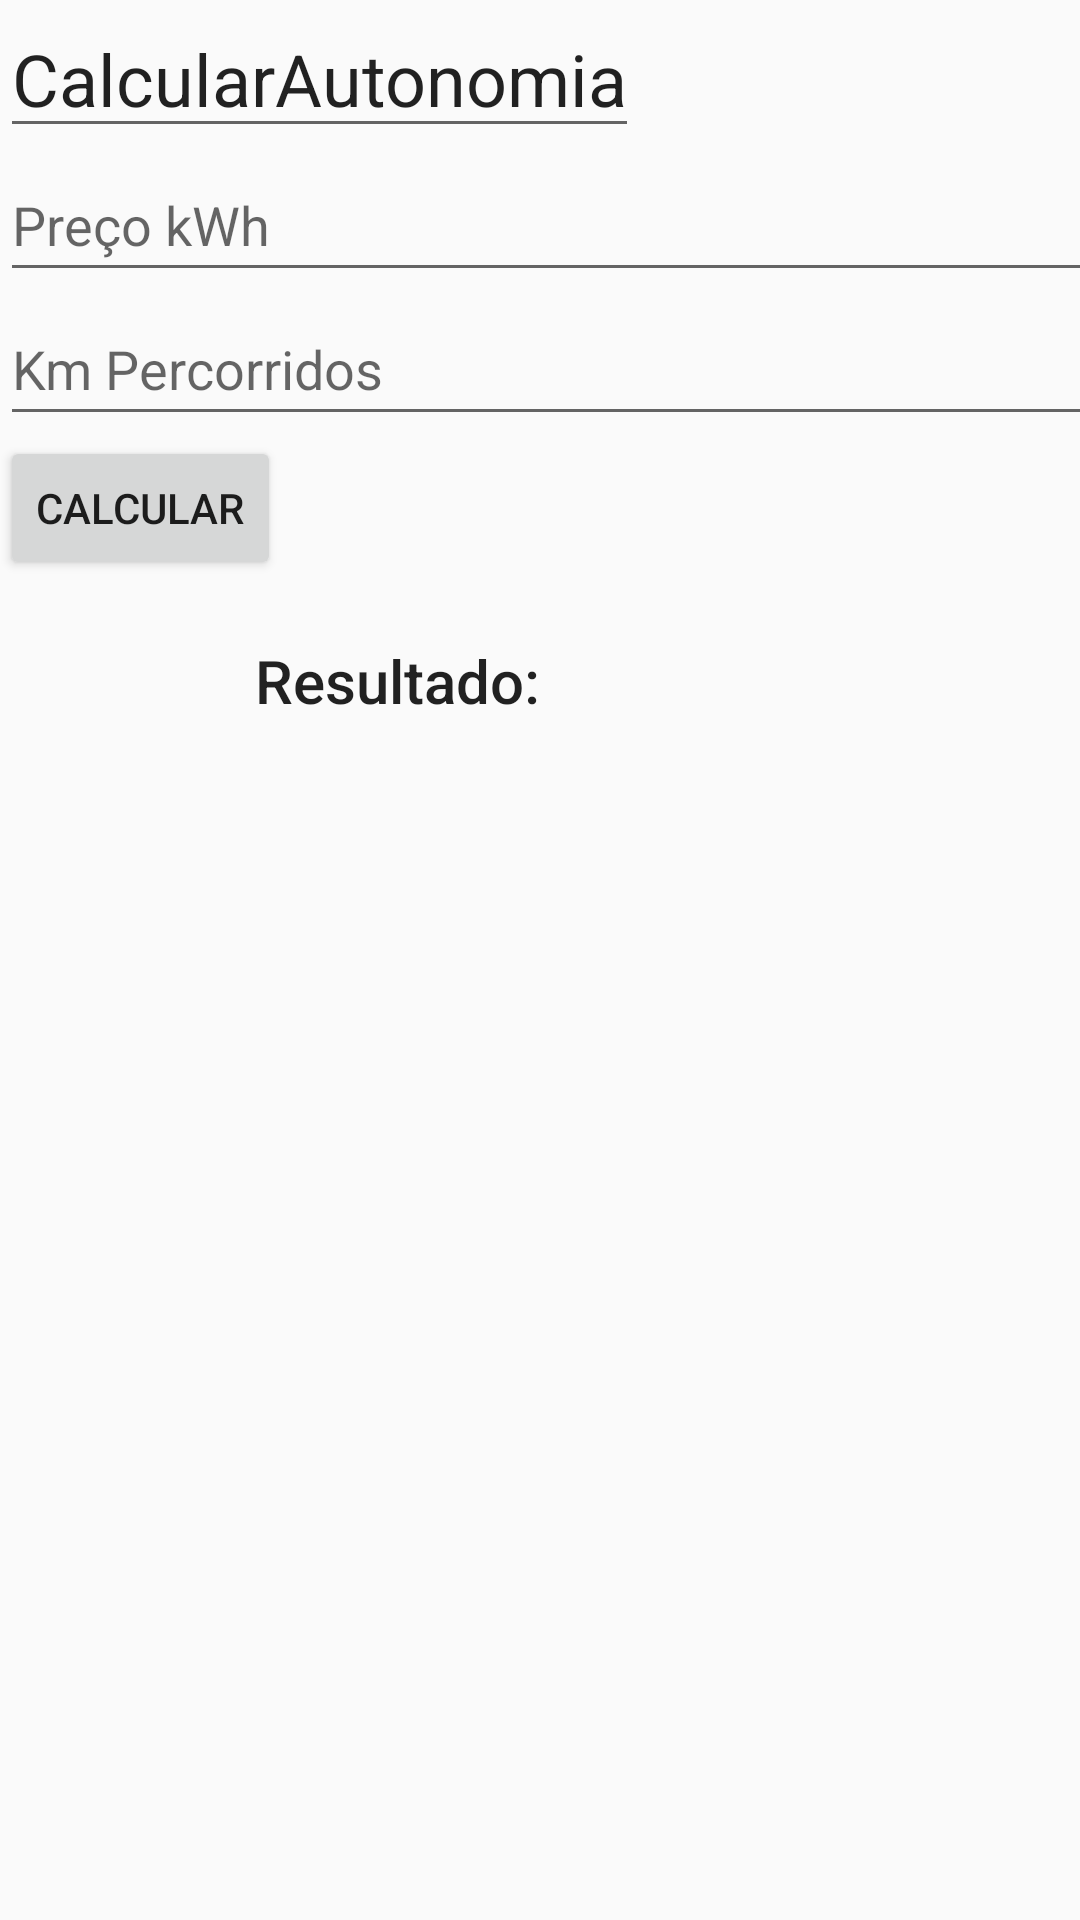

The Android layout XML behind this screen, and the referenced resources:
<!-- AndroidManifest.xml: activity theme Theme.AppCompat.Light.NoActionBar -->
<!-- res/layout/activity_calcular_autonomia.xml -->
<?xml version="1.0" encoding="utf-8"?>
<androidx.constraintlayout.widget.ConstraintLayout xmlns:android="http://schemas.android.com/apk/res/android"
    xmlns:app="http://schemas.android.com/apk/res-auto"
    xmlns:tools="http://schemas.android.com/tools"
    android:layout_width="match_parent"
    android:layout_height="match_parent"
    android:layout_margin="20dp">

    <ImageView
        android:id="@+id/img_close"
        android:layout_width="wrap_content"
        android:layout_height="wrap_content"
        android:background="?attr/selectableItemBackgroundBorderless"
        android:contentDescription="botão de fechar"
        app:layout_constraintBottom_toTopOf="@id/tv_title"
        app:layout_constraintTop_toTopOf="parent"
        app:srcCompat="@drawable/ic_close"
        tools:ignore="MissingConstraints" />

    <EditText
        android:id="@+id/tv_title"
        style="@style/TextAppearance.MaterialComponents.Headline5"
        android:layout_width="wrap_content"
        android:layout_height="wrap_content"
        android:text="@string/calcularautonomia"
        app:layout_constraintTop_toBottomOf="@id/img_close"
        tools:ignore="MissingConstraints" />

    <EditText
        android:id="@+id/etPrecokWh"
        android:layout_width="371dp"
        android:layout_height="48dp"
        android:ems="10"
        android:hint="@string/title_preçokwh"
        android:inputType="numberDecimal"
        android:maxLength="10"
        app:layout_constraintTop_toBottomOf="@id/tv_title"
        tools:layout_editor_absoluteY="58dp"
        tools:ignore="MissingConstraints" />

    <EditText
        android:id="@+id/etKmPercorrido"
        android:layout_width="371dp"
        android:layout_height="48dp"
        android:ems="10"
        android:hint="@string/title_kmpercorridos"
        android:inputType="numberDecimal"
        android:maxLength="10"
        app:layout_constraintTop_toBottomOf="@id/etPrecokWh"
        tools:layout_editor_absoluteY="110dp"
        tools:ignore="MissingConstraints" />

    <Button
        android:id="@+id/btnCalcular"
        android:layout_width="wrap_content"
        android:layout_height="wrap_content"
        android:text="@string/btn_calcular"
        app:layout_constraintTop_toBottomOf="@+id/etKmPercorrido"
        tools:layout_editor_absoluteX="130dp"
        tools:ignore="MissingConstraints" />

    <TextView
        android:id="@+id/tv_resultado"
        android:layout_width="wrap_content"
        android:layout_height="wrap_content"
        android:layout_marginTop="20dp"
        android:layout_marginHorizontal="10dp"
        android:textStyle="bold"
        android:textSize="20sp"
        app:layout_constraintEnd_toEndOf="parent"
        app:layout_constraintStart_toEndOf="@id/tv_titleresultado"
        app:layout_constraintTop_toBottomOf="@id/btnCalcular" />

    <TextView
        android:id="@+id/tv_titleresultado"
        style="@style/TextAppearance.AppCompat.Body2"
        android:layout_width="wrap_content"
        android:layout_height="wrap_content"
        android:layout_marginTop="20dp"
        android:layout_marginHorizontal="10dp"
        android:text="@string/resultado_calcular"
        android:textSize="20sp"
        app:layout_constraintEnd_toStartOf="@id/tv_resultado"
        app:layout_constraintStart_toStartOf="parent"
        app:layout_constraintTop_toBottomOf="@id/btnCalcular" />


</androidx.constraintlayout.widget.ConstraintLayout>
<!-- resources referenced by this layout -->
<resources>
  <string name="btn_calcular">Calcular</string>
  <string name="calcularautonomia">CalcularAutonomia</string>
  <string name="resultado_calcular">Resultado:</string>
  <string name="title_kmpercorridos">Km Percorridos</string>
</resources>
